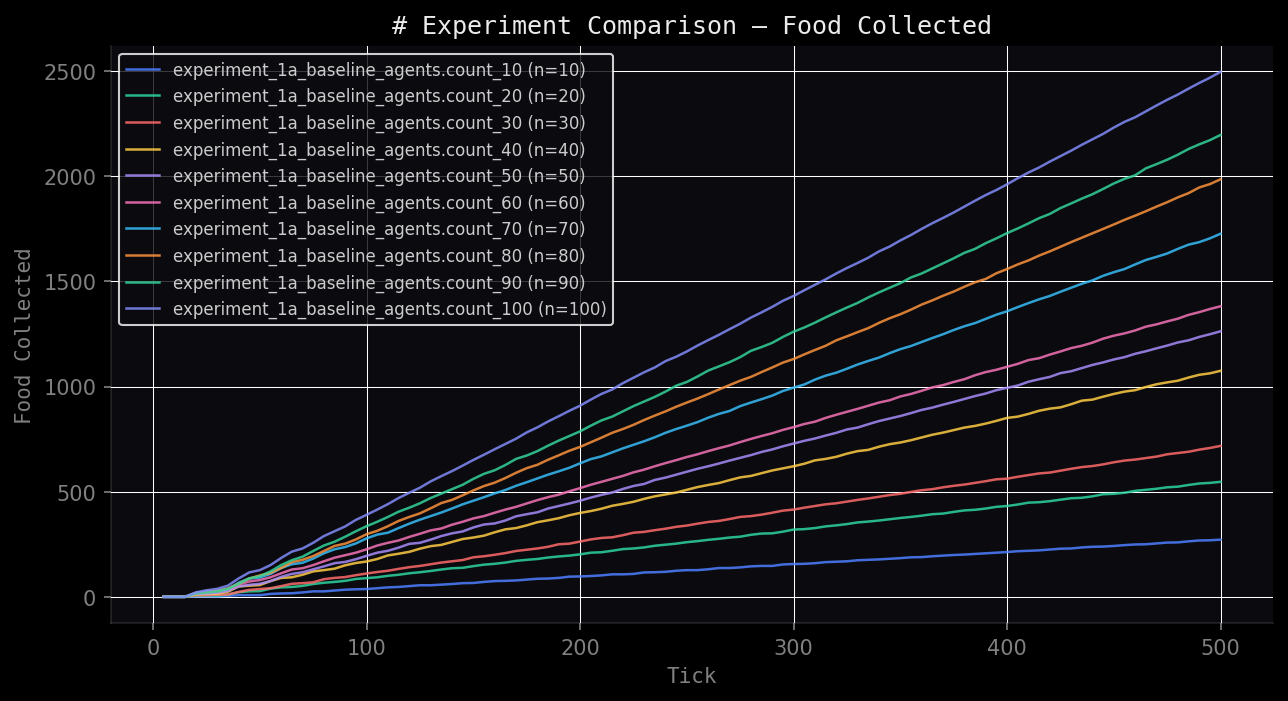

The data file committed next to this chart (first rows):
axis, series, x, y
0, experiment_1a_baseline_agents.count_10 (…, 5, 0
0, experiment_1a_baseline_agents.count_10 (…, 10, 0
0, experiment_1a_baseline_agents.count_10 (…, 15, 0
0, experiment_1a_baseline_agents.count_10 (…, 20, 2
0, experiment_1a_baseline_agents.count_10 (…, 25, 2
0, experiment_1a_baseline_agents.count_10 (…, 30, 2
0, experiment_1a_baseline_agents.count_10 (…, 35, 5
0, experiment_1a_baseline_agents.count_10 (…, 40, 8
0, experiment_1a_baseline_agents.count_10 (…, 45, 8
0, experiment_1a_baseline_agents.count_10 (…, 50, 8
0, experiment_1a_baseline_agents.count_10 (…, 55, 14
0, experiment_1a_baseline_agents.count_10 (…, 60, 16
0, experiment_1a_baseline_agents.count_10 (…, 65, 17
0, experiment_1a_baseline_agents.count_10 (…, 70, 21
0, experiment_1a_baseline_agents.count_10 (…, 75, 26
0, experiment_1a_baseline_agents.count_10 (…, 80, 26
0, experiment_1a_baseline_agents.count_10 (…, 85, 30
0, experiment_1a_baseline_agents.count_10 (…, 90, 34
0, experiment_1a_baseline_agents.count_10 (…, 95, 36
0, experiment_1a_baseline_agents.count_10 (…, 100, 37
0, experiment_1a_baseline_agents.count_10 (…, 105, 41
0, experiment_1a_baseline_agents.count_10 (…, 110, 45
0, experiment_1a_baseline_agents.count_10 (…, 115, 47
0, experiment_1a_baseline_agents.count_10 (…, 120, 51
0, experiment_1a_baseline_agents.count_10 (…, 125, 55
0, experiment_1a_baseline_agents.count_10 (…, 130, 55
0, experiment_1a_baseline_agents.count_10 (…, 135, 58
0, experiment_1a_baseline_agents.count_10 (…, 140, 61
0, experiment_1a_baseline_agents.count_10 (…, 145, 65
0, experiment_1a_baseline_agents.count_10 (…, 150, 66
0, experiment_1a_baseline_agents.count_10 (…, 155, 71
0, experiment_1a_baseline_agents.count_10 (…, 160, 75
0, experiment_1a_baseline_agents.count_10 (…, 165, 76
0, experiment_1a_baseline_agents.count_10 (…, 170, 78
0, experiment_1a_baseline_agents.count_10 (…, 175, 82
0, experiment_1a_baseline_agents.count_10 (…, 180, 86
0, experiment_1a_baseline_agents.count_10 (…, 185, 87
0, experiment_1a_baseline_agents.count_10 (…, 190, 90
0, experiment_1a_baseline_agents.count_10 (…, 195, 96
0, experiment_1a_baseline_agents.count_10 (…, 200, 97
0, experiment_1a_baseline_agents.count_10 (…, 205, 99
0, experiment_1a_baseline_agents.count_10 (…, 210, 102
0, experiment_1a_baseline_agents.count_10 (…, 215, 107
0, experiment_1a_baseline_agents.count_10 (…, 220, 107
0, experiment_1a_baseline_agents.count_10 (…, 225, 109
0, experiment_1a_baseline_agents.count_10 (…, 230, 116
0, experiment_1a_baseline_agents.count_10 (…, 235, 117
0, experiment_1a_baseline_agents.count_10 (…, 240, 119
0, experiment_1a_baseline_agents.count_10 (…, 245, 124
0, experiment_1a_baseline_agents.count_10 (…, 250, 127
0, experiment_1a_baseline_agents.count_10 (…, 255, 127
0, experiment_1a_baseline_agents.count_10 (…, 260, 131
0, experiment_1a_baseline_agents.count_10 (…, 265, 137
0, experiment_1a_baseline_agents.count_10 (…, 270, 137
0, experiment_1a_baseline_agents.count_10 (…, 275, 140
0, experiment_1a_baseline_agents.count_10 (…, 280, 145
0, experiment_1a_baseline_agents.count_10 (…, 285, 147
0, experiment_1a_baseline_agents.count_10 (…, 290, 147
0, experiment_1a_baseline_agents.count_10 (…, 295, 154
0, experiment_1a_baseline_agents.count_10 (…, 300, 156
... 940 more rows
